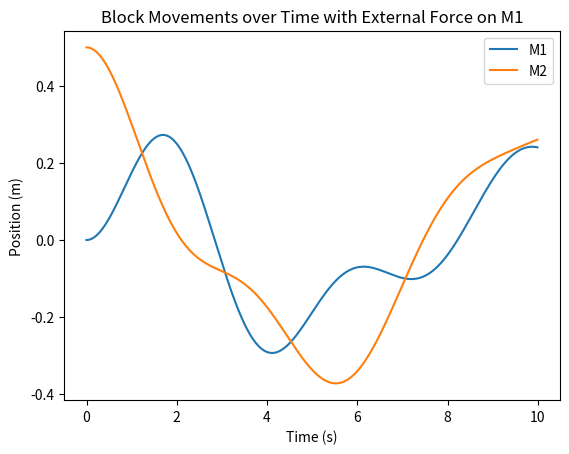

Generate this figure with matplotlib:
import numpy as np
import matplotlib.pyplot as plt

# System Parameters
M1 = 1.0  # Mass of Block 1
M2 = 1.0  # Mass of Block 2
k = 1.0  # Spring constant
c = 0.1  # Damping constant

# External Force
def F1(t):
    A = 1.0;
    omega = 1.0;
    return A * np.sin(omega * t)*0

# Equations of motion
def system_dynamics(t, states):
    x1, x2, v1, v2 = states
    delta = x2 - x1
    a1 = (-k*x1 - c*v1 + k*delta + c*(v2 - v1) + F1(t)) / M1
    a2 = (-k*delta - c*(v2 - v1)) / M2
    return [v1, v2, a1, a2]

# 4th Order Runge-Kutta Integration
def runge_kutta(t, states, dt):
    k1 = system_dynamics(t, states)
    k2 = system_dynamics(t + 0.5*dt, [states[i] + 0.5*dt*k1[i] for i in range(4)])
    k3 = system_dynamics(t + 0.5*dt, [states[i] + 0.5*dt*k2[i] for i in range(4)])
    k4 = system_dynamics(t + dt, [states[i] + dt*k3[i] for i in range(4)])
    
    new_states = [states[i] + dt/6.0 * (k1[i] + 2*k2[i] + 2*k3[i] + k4[i]) for i in range(4)]
    return new_states

# Initial Conditions
x1 = 0  # Initial displacement of M1
x2 = 0.5  # Initial displacement of M2
v1 = 0  # Initial velocity of M1
v2 = 0  # Initial velocity of M2

dt = 0.01  # Time step
t_end = 10  # Simulation time

t_values = np.arange(0, t_end, dt)
x1_values = []
x2_values = []

states = [x1, x2, v1, v2]

for t in t_values:
    x1_values.append(states[0])
    x2_values.append(states[1])

    states = runge_kutta(t, states, dt)

# Plot the results
plt.plot(t_values, x1_values, label="M1")
plt.plot(t_values, x2_values, label="M2")
plt.xlabel('Time (s)')
plt.ylabel('Position (m)')
plt.legend()
plt.title('Block Movements over Time with External Force on M1')
plt.show()